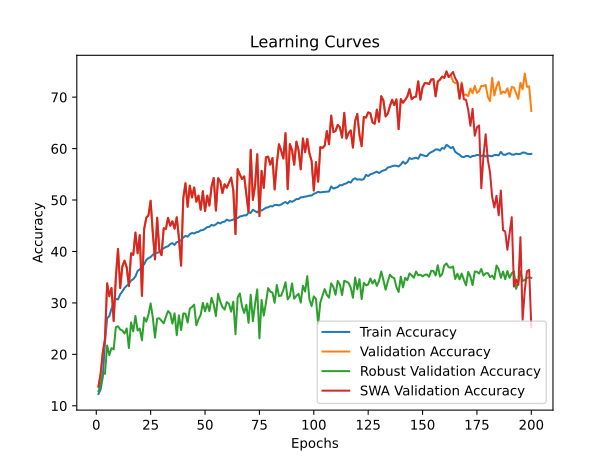

Data behind this chart, as committed beside it:
time; train_accuracy; train_loss; valid_accuracy; valid_loss; valid_accuracy_robust; valid_accuracy_swa; valid_accuracy_robust_swa
148,6098; 12,2958; 2,9006; 13,6994; 2,7632; 12,8103; 13,6994; 12,8103
292,2728; 13,2012; 2,8853; 16,1578; 2,7016; 14,1034; 16,1578; 14,1034
445,6827; 15,5956; 2,9256; 20,3410; 2,6783; 16,2586; 20,3410; 16,2586
589,4794; 22,3171; 2,7863; 22,9778; 2,6049; 16,2241; 22,9778; 16,2241
733,6848; 27,0460; 2,6810; 33,8025; 2,3407; 21,7241; 33,8025; 21,7241
876,2192; 27,4232; 2,6610; 31,3045; 2,2788; 19,8621; 31,3045; 19,8621
1014,8854; 28,8767; 2,6346; 32,9104; 2,2576; 21,2069; 32,9104; 21,2069
1154,3157; 29,9907; 2,6141; 26,4671; 2,8425; 20,9655; 26,4671; 20,9655
1293,9005; 30,7696; 2,6060; 34,9722; 2,1630; 25,2759; 34,9722; 25,2759
1434,0941; 30,6764; 2,6002; 40,5036; 2,0525; 25,4655; 40,5036; 25,4655
1573,9945; 31,6683; 2,5805; 32,8906; 2,3253; 24,8276; 32,8906; 24,8276
1711,4128; 32,2453; 2,5657; 37,1531; 2,8560; 24,6379; 37,1531; 24,6379
1854,6145; 32,9287; 2,5604; 38,2038; 2,2578; 24,0345; 38,2038; 24,0345
1995,0692; 33,3370; 2,5517; 36,9151; 2,4248; 25,0345; 36,9151; 25,0345
2136,3010; 33,7365; 2,5416; 33,2672; 2,3681; 21,2241; 33,2672; 21,2241
2277,5151; 34,3445; 2,5396; 39,6511; 1,9941; 26,2069; 39,6511; 26,2069
2416,1609; 34,6174; 2,5286; 39,3140; 2,0929; 24,4655; 39,3140; 24,4655
2556,7751; 35,1500; 2,5182; 43,6757; 1,9767; 27,4655; 43,6757; 27,4655
2695,4241; 36,1974; 2,4975; 39,6511; 2,1567; 24,6207; 39,6511; 24,6207
2835,0151; 36,5192; 2,4867; 43,1800; 2,1937; 25,0172; 43,1800; 25,0172
2976,4138; 37,1272; 2,4790; 31,3640; 2,4306; 22,7241; 31,3640; 22,7241
3119,8171; 37,5044; 2,4713; 44,3299; 1,9084; 27,1724; 44,3299; 27,1724
3264,6931; 38,3521; 2,4597; 46,5702; 1,8933; 26,3621; 46,5702; 26,3621
3406,4670; 38,7050; 2,4463; 47,0262; 1,7709; 27,7586; 47,0262; 27,7586
3547,2997; 38,9224; 2,4419; 49,8612; 1,6563; 29,8966; 49,8612; 29,8966
3686,5813; 39,3707; 2,4371; 43,5170; 1,9216; 27,1207; 43,5170; 27,1207
3824,9602; 39,7080; 2,4297; 38,4615; 2,2132; 23,2586; 38,4615; 23,2586
3965,7954; 39,7302; 2,4308; 46,5702; 1,7500; 26,9655; 46,5702; 26,9655
4107,1048; 39,9010; 2,4250; 40,2062; 2,0814; 27,0000; 40,2062; 27,0000
4250,3381; 40,3204; 2,4228; 39,2744; 2,0930; 26,5345; 39,2744; 26,5345
4391,9711; 40,6333; 2,4125; 44,5083; 1,8764; 26,0345; 44,5083; 26,0345
4532,9253; 40,8752; 2,4026; 44,3894; 1,8212; 27,2759; 44,3894; 27,2759
4678,7397; 41,0061; 2,4107; 46,5305; 1,8557; 28,4138; 46,5305; 28,4138
4819,3275; 41,4388; 2,4042; 45,0040; 1,9295; 27,9828; 45,0040; 27,9828
4966,8283; 41,6164; 2,3968; 45,8763; 1,7595; 25,9655; 45,8763; 25,9655
5111,0584; 41,2813; 2,3947; 44,4290; 1,9098; 27,9828; 44,4290; 27,9828
5255,1270; 41,8205; 2,3991; 46,6495; 1,7193; 23,7241; 46,6495; 23,7241
5397,9534; 41,9315; 2,3872; 42,5852; 2,0761; 27,5862; 42,5852; 27,5862
5538,2270; 42,2111; 2,3879; 37,2324; 2,3465; 24,7241; 37,2324; 24,7241
5679,6471; 42,7059; 2,3766; 50,3767; 1,6149; 27,9483; 50,3767; 27,9483
5819,3666; 43,0299; 2,3766; 53,2712; 1,5716; 27,9138; 53,2712; 27,9138
5961,1187; 42,8746; 2,3766; 48,6717; 1,6386; 26,1724; 48,6717; 26,1724
6104,9435; 43,3539; 2,3665; 52,7954; 1,5641; 28,8966; 52,7954; 28,8966
6248,5810; 43,6002; 2,3623; 50,4956; 1,6506; 29,2069; 50,4956; 29,2069
6392,6963; 43,4981; 2,3507; 52,4385; 1,5690; 29,6724; 52,4385; 29,6724
6534,2024; 43,7156; 2,3530; 49,6630; 1,6765; 25,6552; 49,6630; 25,6552
6673,7395; 43,8243; 2,3563; 50,8525; 1,6383; 26,8276; 50,8525; 26,8276
6816,9306; 44,1084; 2,3429; 48,1166; 1,7943; 27,6897; 48,1166; 27,6897
6962,3825; 44,1594; 2,3479; 51,7248; 1,5966; 30,0172; 51,7248; 30,0172
7103,6473; 44,4235; 2,3353; 47,8588; 1,6998; 28,3621; 47,8588; 28,3621
7247,1399; 44,7253; 2,3363; 50,8525; 1,6010; 29,8966; 50,8525; 29,8966
7389,1719; 44,8052; 2,3371; 48,9294; 1,6418; 28,3966; 48,9294; 28,3966
7533,7689; 45,1624; 2,3282; 52,6566; 1,5868; 30,9828; 52,6566; 30,9828
7677,5374; 45,0182; 2,3273; 54,2823; 1,5081; 29,6552; 54,2823; 29,6552
7818,6622; 45,2645; 2,3301; 47,9381; 1,7195; 27,4483; 47,9381; 27,4483
7959,3173; 45,6284; 2,3193; 54,2427; 1,5150; 31,7586; 54,2427; 31,7586
8102,3554; 45,4398; 2,3250; 53,6479; 1,5231; 30,2414; 53,6479; 30,2414
8243,1248; 45,7105; 2,3122; 51,3481; 1,6710; 29,2069; 51,3481; 29,2069
8384,7595; 45,7927; 2,3234; 53,0531; 1,5591; 28,7069; 53,0531; 28,7069
8526,3773; 46,1899; 2,3119; 52,3989; 1,5549; 30,1724; 52,3989; 30,1724
... 140 more rows
